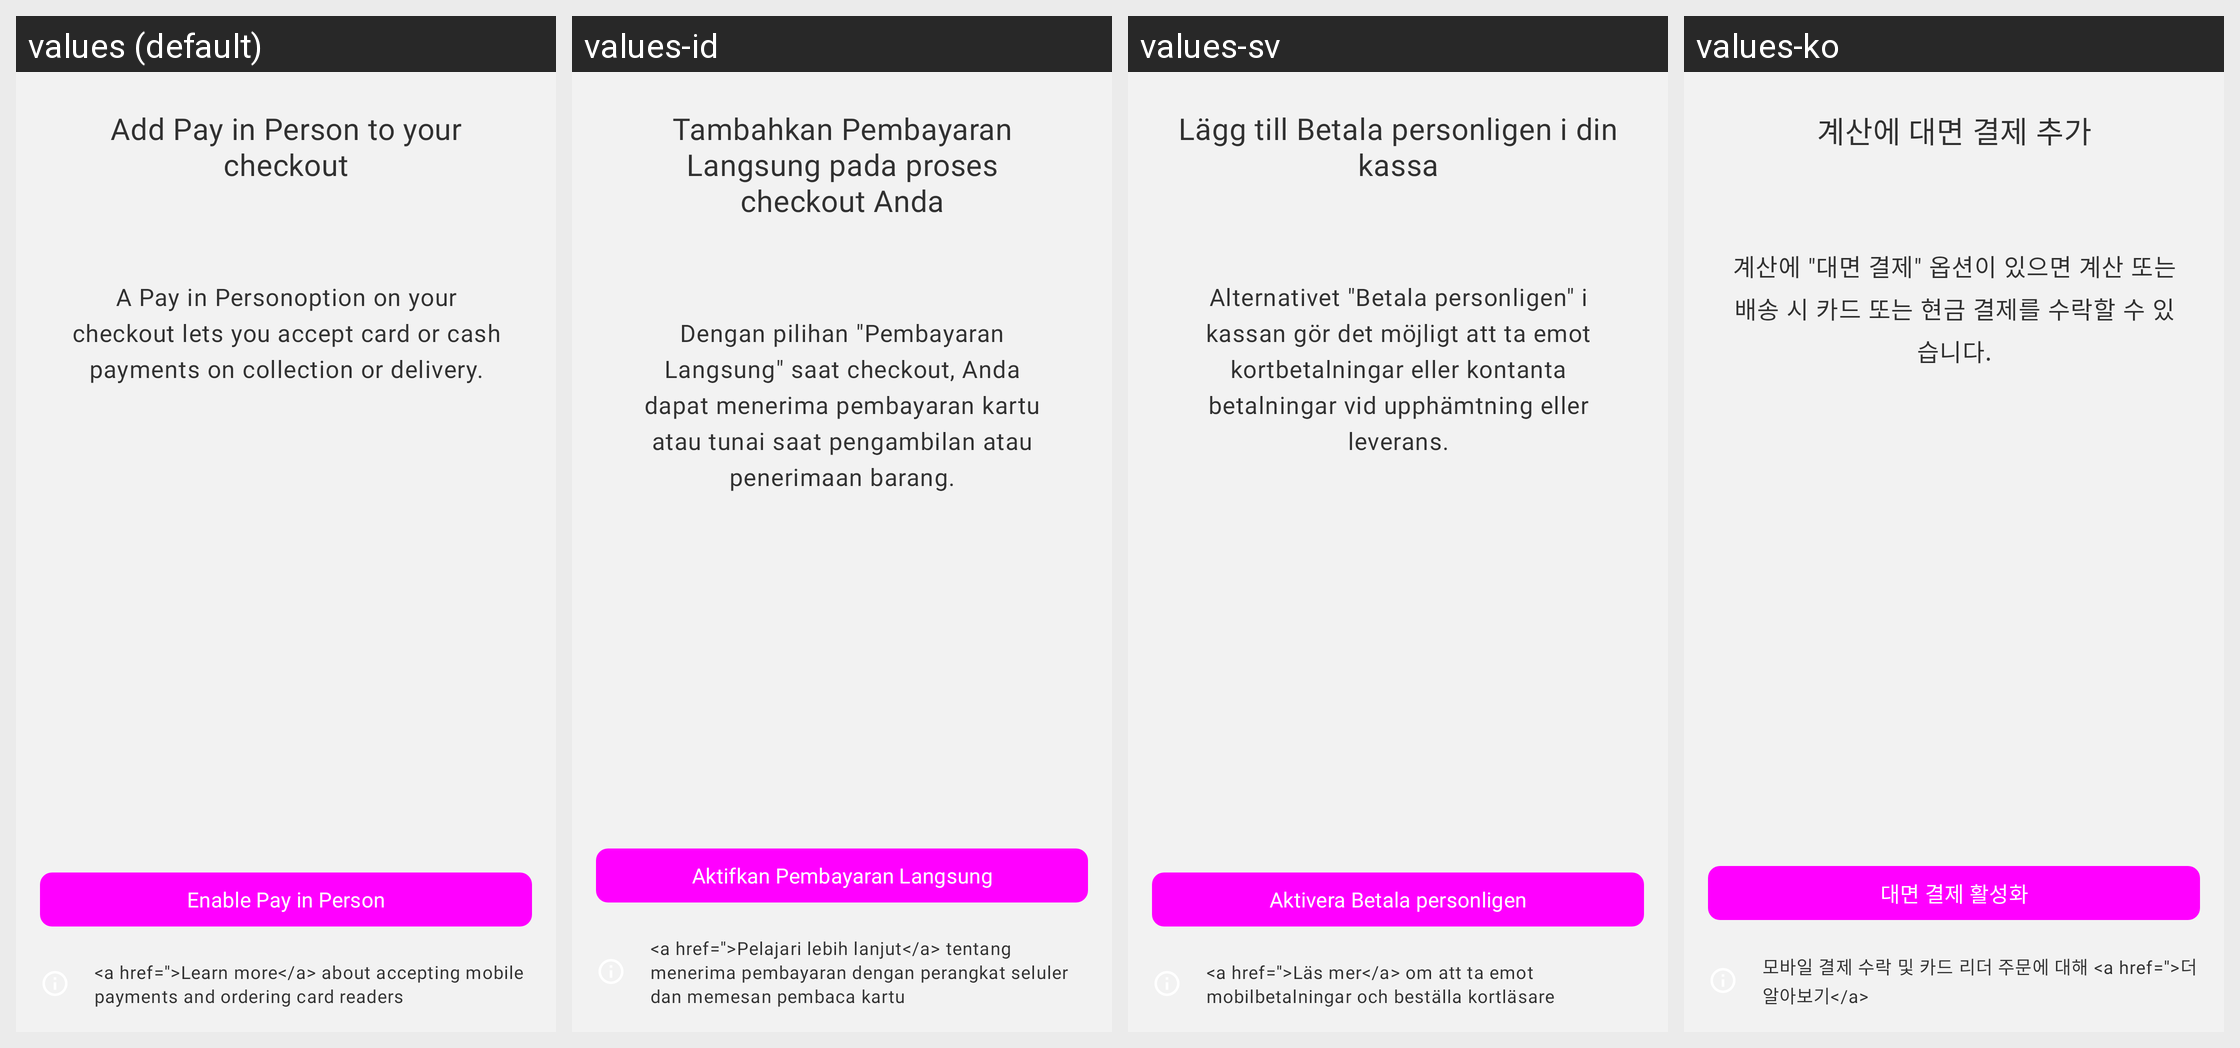

The same Android screen rendered under several of its app's locales, left to right. List the strings drawn on it with the default value and each locale's translation.
Android screen res/layout/fragment_card_reader_onboarding_cod_disabled.xml rendered under 4 locales, left to right: values (default), values-id, values-sv, values-ko. Device: Nexus 5 (rendered at 1080×1920; each locale shown at half size, 540×960, under a caption strip naming it); theme Theme.Woo.DayNight.
Other locales in the repository, not shown: values-ar, values-de, values-es, values-fr, values-he, values-it, values-ja, values-nl, values-pt-rBR, values-ru, values-tr, values-zh-rCN, values-zh-rTW.
Strings drawn on this screen, with the default value and each locale's value (text and hints the layout hard-codes, and strings that could not be matched under every locale, appear in the picture but are not listed):

card_reader_onboarding_cash_on_delivery_disabled_error_header
  values: Add Pay in Person to your checkout
  values-id: Tambahkan Pembayaran Langsung pada proses checkout Anda
  values-sv: Lägg till Betala personligen i din kassa
  values-ko: 계산에 대면 결제 추가

card_reader_onboarding_cash_on_delivery_disabled_error_hint
  values: A Pay in Personoption on your checkout lets you accept card or cash payments on collection or delivery.
  values-id: Dengan pilihan "Pembayaran Langsung" saat checkout, Anda dapat menerima pembayaran kartu atau tunai saat pengambilan atau penerimaan barang.
  values-sv: Alternativet "Betala personligen" i kassan gör det möjligt att ta emot kortbetalningar eller kontanta betalningar vid upphämtning eller leverans.
  values-ko: 계산에 "대면 결제" 옵션이 있으면 계산 또는 배송 시 카드 또는 현금 결제를 수락할 수 있습니다.

card_reader_onboarding_cash_on_delivery_disabled_button
  values: Enable Pay in Person
  values-id: Aktifkan Pembayaran Langsung
  values-sv: Aktivera Betala personligen
  values-ko: 대면 결제 활성화

card_reader_detail_learn_more
  values: <a href=''>Learn more</a> about accepting mobile payments and ordering card readers
  values-id: <a href=''>Pelajari lebih lanjut</a> tentang menerima pembayaran dengan perangkat seluler dan memesan pembaca kartu
  values-sv: <a href=''>Läs mer</a> om att ta emot mobilbetalningar och beställa kortläsare
  values-ko: 모바일 결제 수락 및 카드 리더 주문에 대해 <a href=''>더 알아보기</a>
